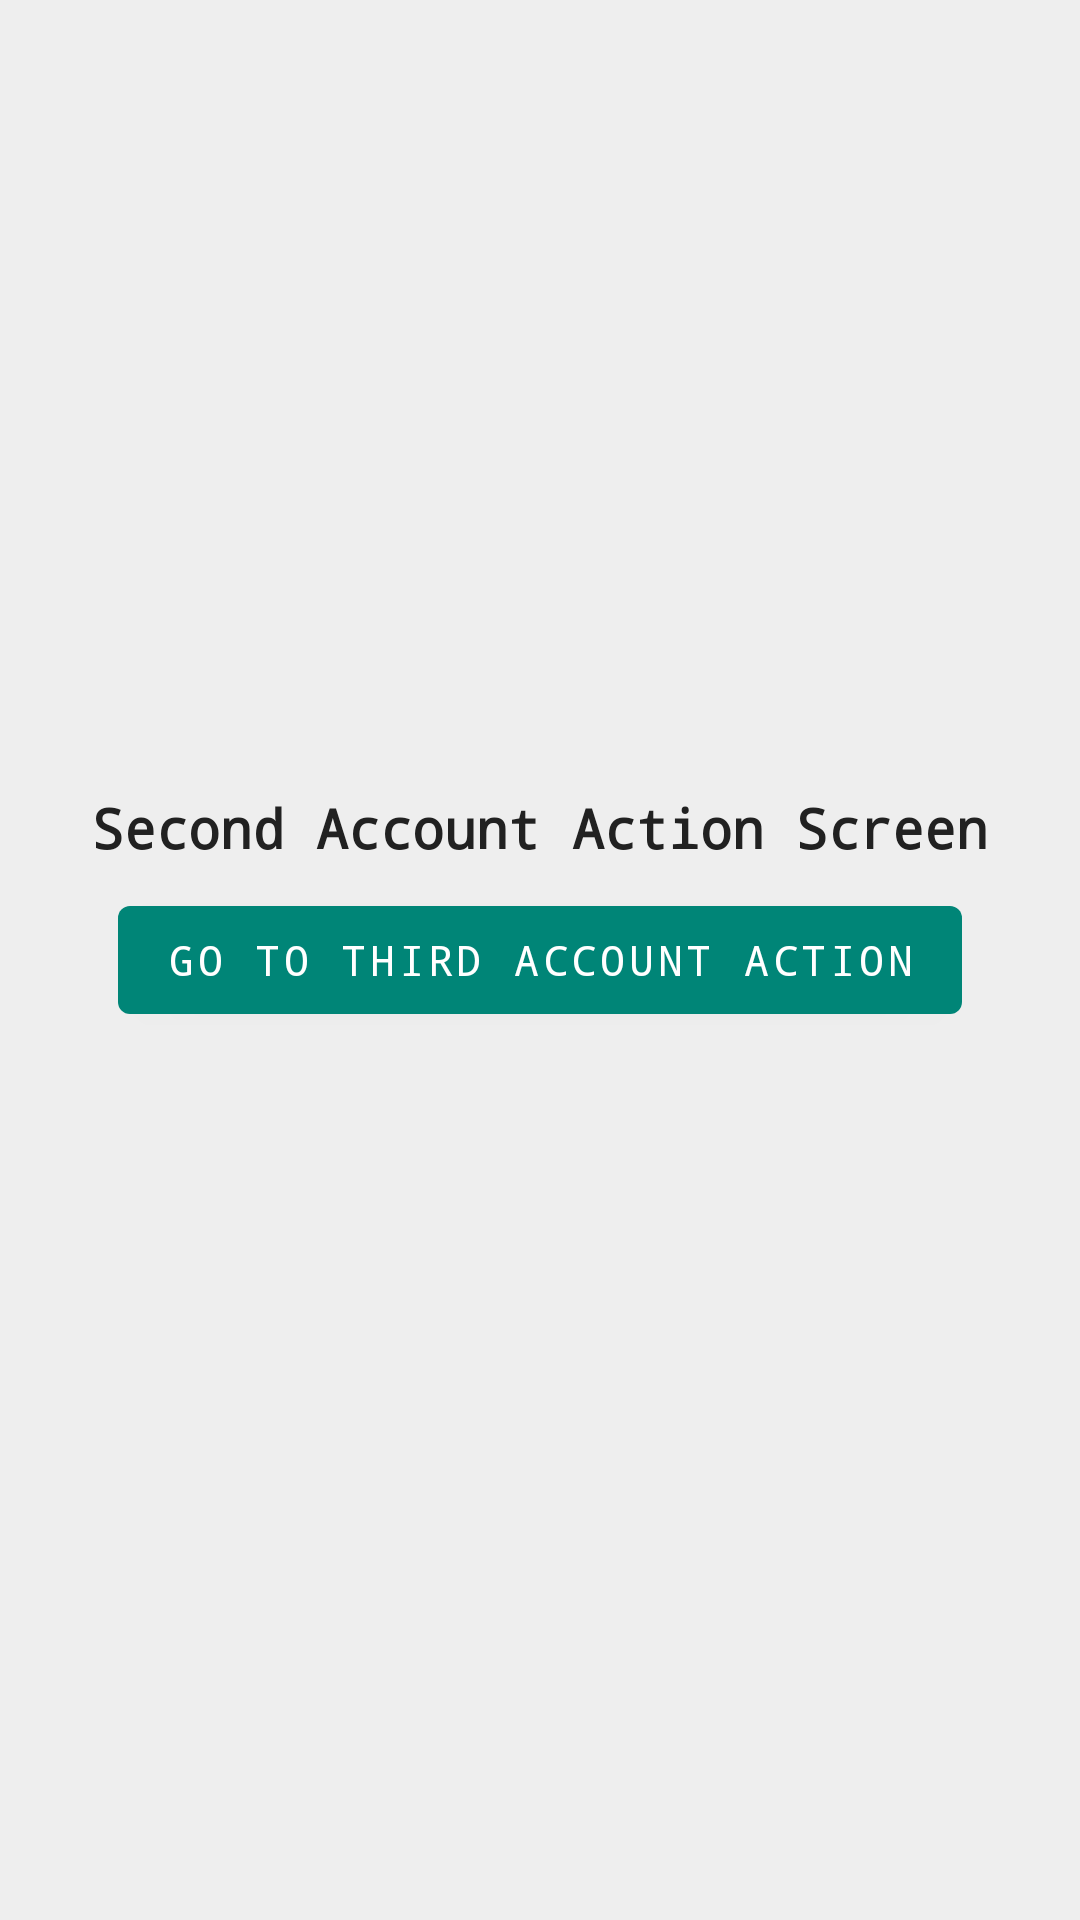

Layout XML and referenced resources for this Android screen:
<!-- AndroidManifest.xml: application theme AppTheme -->
<!-- res/layout/fragment_account_second_action.xml -->
<?xml version="1.0" encoding="utf-8"?>
<androidx.constraintlayout.widget.ConstraintLayout xmlns:android="http://schemas.android.com/apk/res/android"
    xmlns:tools="http://schemas.android.com/tools"
    android:layout_width="match_parent"
    android:layout_height="match_parent"
    xmlns:app="http://schemas.android.com/apk/res-auto"
    tools:context=".ui.settings.SettingsFragment">

    <androidx.appcompat.widget.AppCompatTextView
        android:layout_width="wrap_content"
        android:layout_height="wrap_content"
        android:layout_marginBottom="8dp"
        android:text="Second Account Action Screen"
        android:textColor="#212121"
        android:textSize="18sp"
        android:textStyle="bold"
        android:typeface="monospace"
        app:layout_constraintBottom_toTopOf="@+id/openThirdAccountAction"
        app:layout_constraintEnd_toEndOf="parent"
        app:layout_constraintStart_toStartOf="parent" />

    <com.google.android.material.button.MaterialButton
        android:id="@+id/openThirdAccountAction"
        android:layout_width="wrap_content"
        android:layout_height="wrap_content"
        android:text="Go to third account action"
        android:typeface="monospace"
        app:backgroundTint="@color/colorPrimary"
        app:layout_constraintBottom_toBottomOf="parent"
        app:layout_constraintEnd_toEndOf="parent"
        app:layout_constraintStart_toStartOf="parent"
        app:layout_constraintTop_toTopOf="parent" />

</androidx.constraintlayout.widget.ConstraintLayout>
<!-- resources referenced by this layout -->
<resources>
  <color name="colorPrimary">#008577</color>
  <style name="AppTheme" parent="Theme.MaterialComponents.Light.NoActionBar">
          <item name="colorPrimary">@color/colorPrimary</item>
          <item name="colorPrimaryDark">@color/colorPrimaryDark</item>
          <item name="colorAccent">@color/colorAccent</item>
          <item name="android:windowBackground">@color/colorGrey</item>
      </style>
  <color name="colorPrimaryDark">#00574B</color>
  <color name="colorAccent">#D81B60</color>
  <color name="colorGrey">#eee</color>
</resources>
